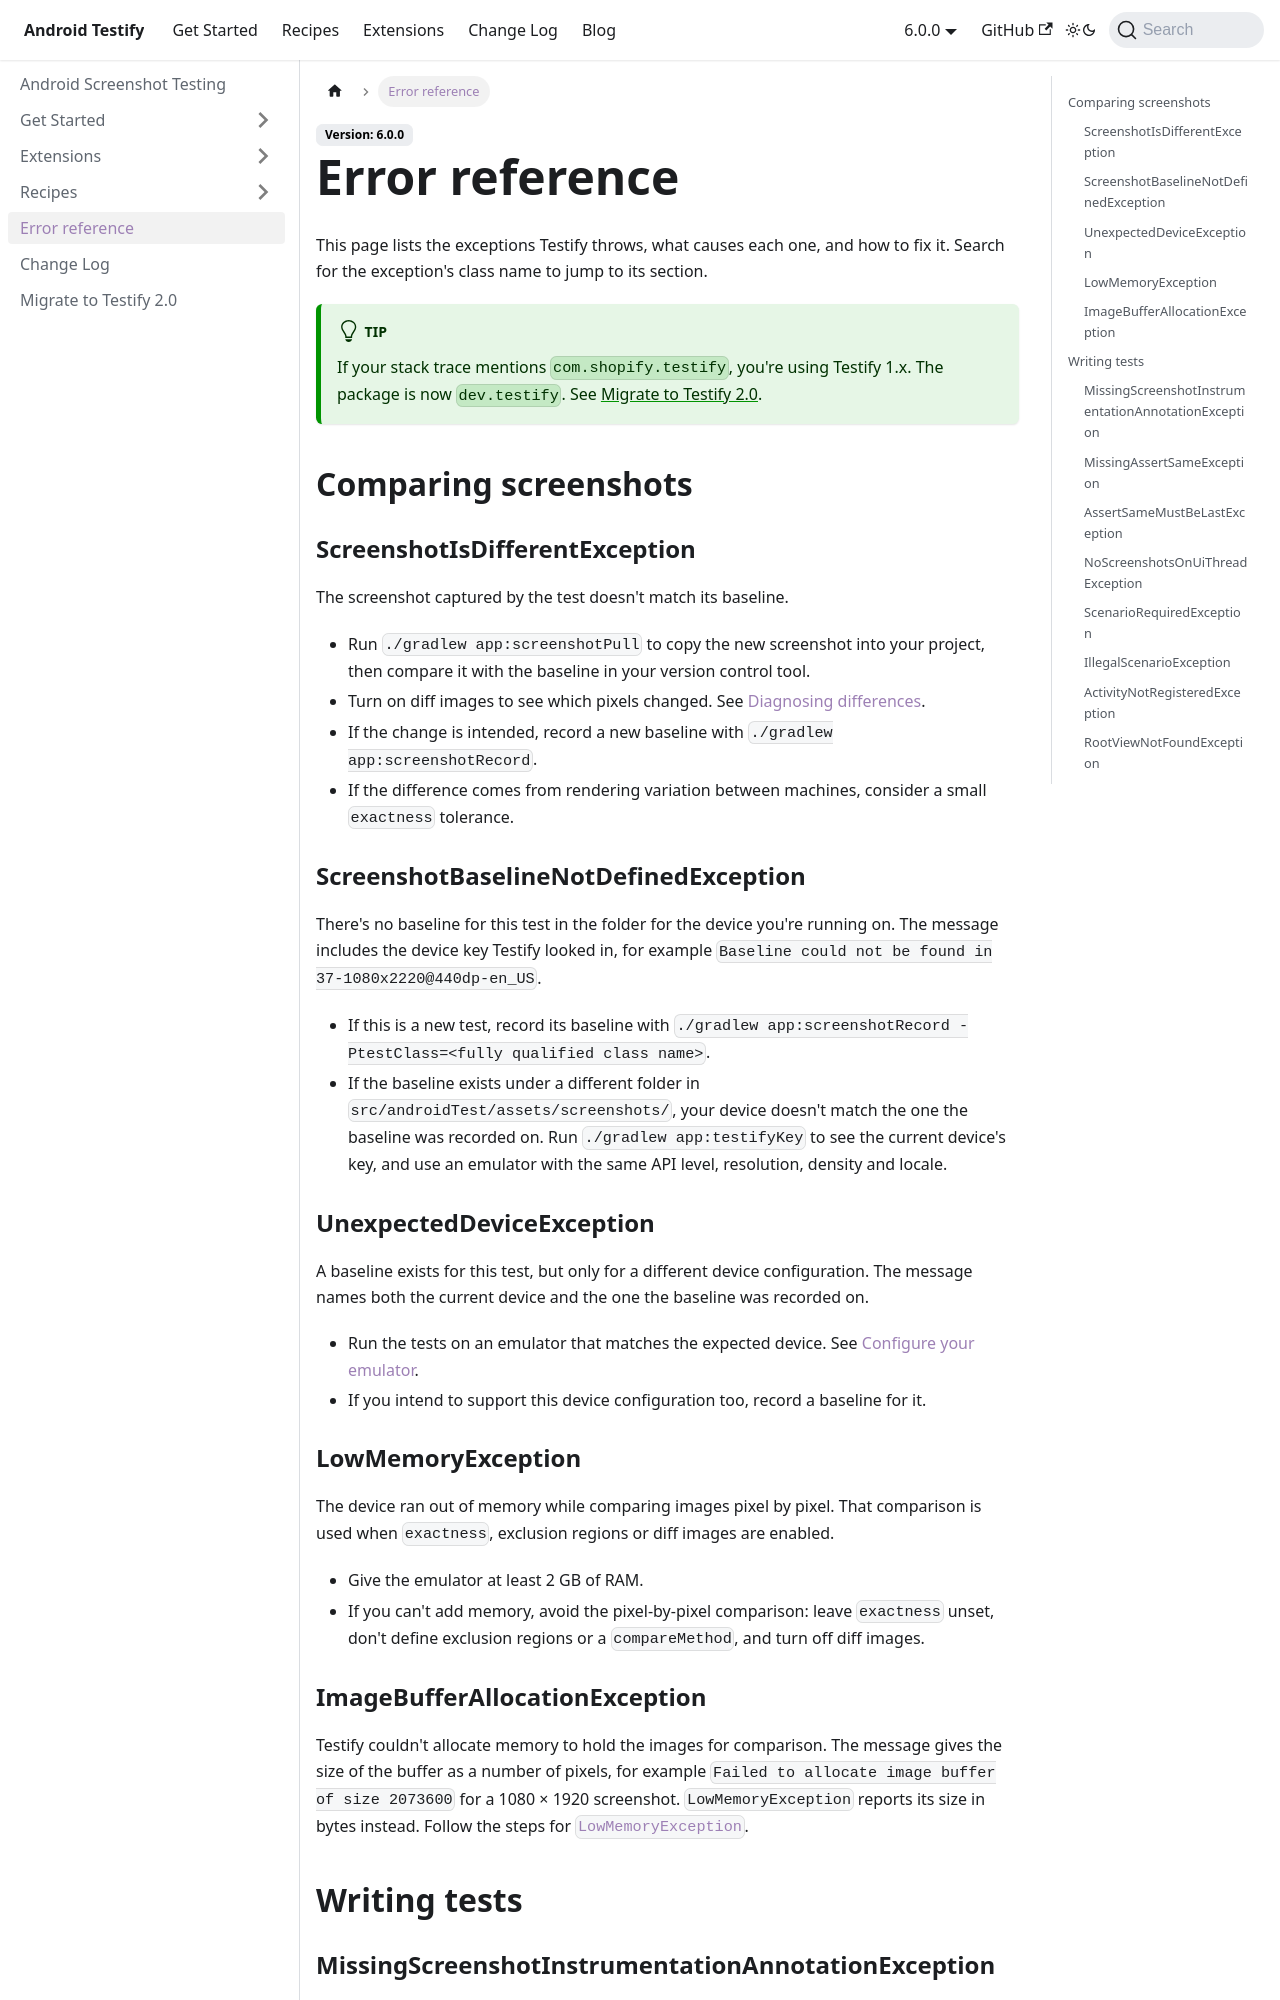

repository: ndtp/android-testify · page: docs/errors.html · generator: docusaurus

---
sidebar_position: 5
keywords: [error, exception, troubleshooting, stack trace, ScreenshotIsDifferentException, ScreenshotBaselineNotDefinedException, MissingAssertSameException, UnexpectedDeviceException]
---

# Error reference

This page lists the exceptions Testify throws, what causes each one, and how to fix it. Search for the exception's class name to jump to its section.

:::tip

If your stack trace mentions `com.shopify.testify`, you're using Testify 1.x. The package is now `dev.testify`. See [Migrate to Testify 2.0](migration.md).

:::


## Comparing screenshots

### ScreenshotIsDifferentException

The screenshot captured by the test doesn't match its baseline.

- Run `./gradlew app:screenshotPull` to copy the new screenshot into your project, then compare it with the baseline in your version control tool.
- Turn on diff images to see which pixels changed. See [Diagnosing differences](get-started/6-verify-tests.md#diagnosing-differences).
- If the change is intended, record a new baseline with `./gradlew app:screenshotRecord`.
- If the difference comes from rendering variation between machines, consider a small `exactness` tolerance.

### ScreenshotBaselineNotDefinedException

There's no baseline for this test in the folder for the device you're running on. The message includes the device key Testify looked in, for example `Baseline could not be found in 37-1080x2220@440dp-en_US`.

- If this is a new test, record its baseline with `./gradlew app:screenshotRecord -PtestClass=<fully qualified class name>`.
- If the baseline exists under a different folder in `src/androidTest/assets/screenshots/`, your device doesn't match the one the baseline was recorded on. Run `./gradlew app:testifyKey` to see the current device's key, and use an emulator with the same API level, resolution, density and locale.

### UnexpectedDeviceException

A baseline exists for this test, but only for a different device configuration. The message names both the current device and the one the baseline was recorded on.

- Run the tests on an emulator that matches the expected device. See [Configure your emulator](get-started/2-configuring-an-emulator.md).
- If you intend to support this device configuration too, record a baseline for it.
